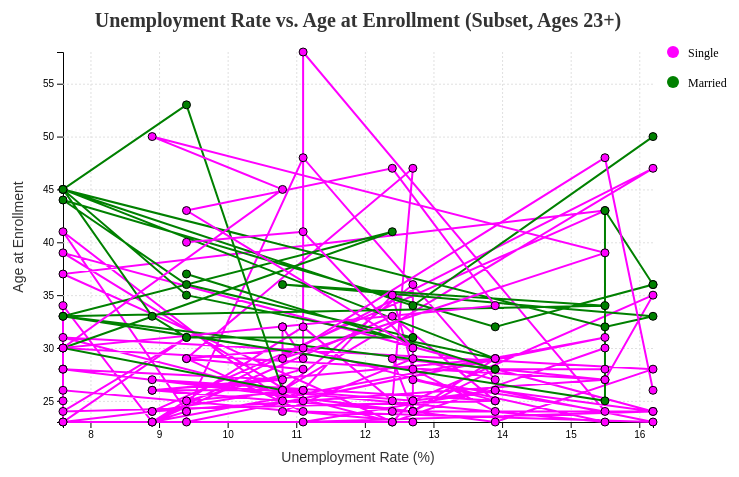
D3 v6 page, settled after 360 driven frames (6 s of simulated time); the page loaded 1 data file(s).


    d3.csv("data/cleaned_data.csv").then(function(data) {
        // Parse and preprocess data
        data.forEach(function(d) {
            d.age_at_enrollment = +d.age_at_enrollment;
            d.unemployment_rate = +d.unemployment_rate;
        });

        // Filter data to include only those aged 23+ and use a tenth of the data
        const subset = data.filter((_, i) => i % 10 === 0).filter(d => d.age_at_enrollment >= 23);

        const svg = d3.select("svg"),
            margin = { top: 50, right: 150, bottom: 80, left: 60 },
            width = +svg.attr("width") - margin.left - margin.right,
            height = +svg.attr("height") - margin.top - margin.bottom;

        const g = svg.append("g").attr("transform", `translate(${margin.left},${margin.top})`);

        // Scales
        const x = d3.scaleLinear()
            .domain(d3.extent(subset, d => d.unemployment_rate))  // Unemployment rate on x-axis
            .range([0, width]);

        const y = d3.scaleLinear()
            .domain(d3.extent(subset, d => d.age_at_enrollment))  // Age at enrollment on y-axis
            .range([height, 0]);

        const color = d3.scaleOrdinal()
            .domain(["single", "married"])
            .range(["magenta", "green"]); // Magenta for single, green for married

        // Axes
        g.append("g")
            .attr("transform", `translate(0,${height})`)
            .call(d3.axisBottom(x).ticks(8))
            .append("text")
            .attr("class", "axis-label")
            .attr("fill", "#000")
            .attr("x", width / 2)
            .attr("y", 40)
            .attr("text-anchor", "middle")
            .text("Unemployment Rate (%)");

        g.append("g")
            .call(d3.axisLeft(y).ticks(5))
            .append("text")
            .attr("class", "axis-label")
            .attr("fill", "#000")
            .attr("transform", "rotate(-90)")
            .attr("x", -height / 2)
            .attr("y", -40)
            .attr("text-anchor", "middle")
            .text("Age at Enrollment");

        // Add title
        svg.append("text")
            .attr("class", "title")
            .attr("x", width / 2 + margin.left)
            .attr("y", margin.top / 2)
            .attr("text-anchor", "middle")
            .text("Unemployment Rate vs. Age at Enrollment (Subset, Ages 23+)");

        // Add gridlines
        g.append("g")
            .attr("class", "grid")
            .call(d3.axisLeft(y).tickSize(-width).tickFormat(""));

        g.append("g")
            .attr("class", "grid")
            .attr("transform", `translate(0,${height})`)
            .call(d3.axisBottom(x).tickSize(-height).tickFormat(""));

        // Line generator
        const line = d3.line()
            .x(d => x(d.unemployment_rate))
            .y(d => y(d.age_at_enrollment));

        // Group by marital status and draw lines
        const groups = d3.groups(subset, d => d.marital_status);
        groups.forEach(([status, values]) => {
            g.append("path")
                .datum(values)
                .attr("class", "line")
                .attr("d", line)
                .attr("stroke", color(status))
                .attr("stroke-width", 2);
        });

        // Add data points (dots) with color by marital status
        g.selectAll(".dot")
            .data(subset)
            .enter().append("circle")
            .attr("class", "dot")
            .attr("cx", d => x(d.unemployment_rate))
            .attr("cy", d => y(d.age_at_enrollment))
            .attr("r", 4)
            .attr("fill", d => color(d.marital_status));

        // Add legend
        const legend = svg.append("g")
            .attr("transform", `translate(${width + 80}, ${margin.top})`);

        // Legend for single
        legend.append("circle")
            .attr("cx", 0)
            .attr("cy", 0)
            .attr("r", 6)
            .attr("fill", "magenta");

        legend.append("text")
            .attr("x", 15)
            .attr("y", 5)
            .attr("class", "legend")
            .text("Single");

        legend.append("circle")
            .attr("cx", 0)
            .attr("cy", 30)
            .attr("r", 6)
            .attr("fill", "green");

        legend.append("text")
            .attr("x", 15)
            .attr("y", 35)
            .attr("class", "legend")
            .text("Married");
    }).catch(function(error) {
        console.error("Error loading the CSV file:", error);
    });


### data: data/cleaned_data.csv
marital_status, application_mode, application_order, course, time, previous_qualification, nationality, mother's_qualification, father's_qualification, mother's_occupation, father's_occupation, displaced, educational_special_needs, debtor, tuition_fees_up_to_date, gender, scholarship_holder, age_at_enrollment, international, unemployment_rate, inflation_rate, gdp, output
single, , 5, 2, daytime, Secondary education, Portuguese, , 11th Year of Schooling - Not Completed, Farmers and Skilled Workers in Agricultu…, Armed Forces Professions, 1, 0, 0, 1, 1, 0, 20, 0, 10.8, 1.4, 1.74, Dropout
single, , 1, 11, daytime, Secondary education, Portuguese, Secondary Education - 12th Year of Schoo…, Higher Education - Degree, Administrative staff, Administrative staff, 1, 0, 0, 0, 1, 0, 19, 0, 13.9, -0.3, 0.79, Graduate
single, 1st phase - general contingent, 5, 5, daytime, Secondary education, Portuguese, Technical-professional course, 2nd cycle of the general high school cou…, Armed Forces Professions, Armed Forces Professions, 1, 0, 0, 0, 1, 0, 19, 0, 10.8, 1.4, 1.74, Dropout
single, , 2, 15, daytime, Secondary education, Portuguese, , 2nd cycle of the general high school cou…, Farmers and Skilled Workers in Agricultu…, Administrative staff, 1, 0, 0, 1, 0, 0, 20, 0, 9.4, -0.8, -3.12, Graduate
married, , 1, 3, evening, Secondary education, Portuguese, Technical-professional course, , Armed Forces Professions, Armed Forces Professions, 0, 0, 0, 1, 0, 0, 45, 0, 13.9, -0.3, 0.79, Graduate
married, , 1, 17, evening, Other - 11th year of schooling, Portuguese, Technical-professional course, 2nd cycle of the general high school cou…, Armed Forces Professions, Installation and Machine Operators and A…, 0, 0, 1, 1, 1, 0, 50, 0, 16.2, 0.3, -0.92, Graduate
single, 1st phase - general contingent, 1, 12, daytime, Secondary education, Portuguese, , , Installation and Machine Operators and A…, , 1, 0, 0, 1, 0, 1, 18, 0, 15.5, 2.8, -4.06, Graduate
single, , 4, 11, daytime, Secondary education, Portuguese, Technical-professional course, 2nd cycle of the general high school cou…, Armed Forces Professions, Armed Forces Professions, 1, 0, 0, 0, 1, 0, 22, 0, 15.5, 2.8, -4.06, Dropout
single, 1st phase - general contingent, 3, 10, daytime, Secondary education, , Secondary Education - 12th Year of Schoo…, Secondary Education - 12th Year of Schoo…, Armed Forces Professions, Armed Forces Professions, 0, 0, 0, 1, 0, 1, 21, 1, 16.2, 0.3, -0.92, Graduate
single, 1st phase - general contingent, 1, 10, daytime, Secondary education, Portuguese, Secondary Education - 12th Year of Schoo…, 10th Year of Schooling, Personal Services, Security and Safety W…, Installation and Machine Operators and A…, 1, 0, 1, 0, 0, 0, 18, 0, 8.9, 1.4, 3.51, Dropout
single, 1st phase - general contingent, 1, 14, daytime, Secondary education, Portuguese, , 10th Year of Schooling, Farmers and Skilled Workers in Agricultu…, Installation and Machine Operators and A…, 1, 0, 0, 1, 0, 0, 18, 0, 13.9, -0.3, 0.79, Graduate
single, 1st phase - general contingent, 1, 12, daytime, Secondary education, Portuguese, , , Armed Forces Professions, Armed Forces Professions, 1, 0, 0, 1, 0, 1, 18, 0, 12.7, 3.7, -1.7, Graduate
single, 1st phase - general contingent, 2, 16, daytime, Secondary education, Portuguese, , 2nd cycle of the general high school cou…, Personal Services, Security and Safety W…, Armed Forces Professions, 1, 0, 0, 1, 0, 0, 19, 0, 12.7, 3.7, -1.7, Dropout
single, 2nd phase - general contingent, 1, 11, daytime, , Portuguese, Secondary Education - 12th Year of Schoo…, Secondary Education - 12th Year of Schoo…, Personal Services, Security and Safety W…, Installation and Machine Operators and A…, 1, 0, 0, 1, 0, 1, 21, 0, 8.9, 1.4, 3.51, Graduate
single, 1st phase - general contingent, 1, 6, daytime, Secondary education, Portuguese, , 2nd cycle of the general high school cou…, Farmers and Skilled Workers in Agricultu…, Farmers and Skilled Workers in Agricultu…, 1, 0, 0, 1, 0, 1, 18, 0, 10.8, 1.4, 1.74, Graduate
single, 1st phase - general contingent, 1, 15, daytime, Secondary education, Portuguese, , 2nd cycle of the general high school cou…, Armed Forces Professions, Administrative staff, 1, 0, 0, 1, 0, 0, 20, 0, 15.5, 2.8, -4.06, Dropout
single, , 1, 10, daytime, Secondary education, Portuguese, , , Farmers and Skilled Workers in Agricultu…, Unskilled Workers, 1, 0, 0, 1, 0, 0, 18, 0, 10.8, 1.4, 1.74, Enrolled
single, , 2, 12, daytime, Secondary education, Portuguese, , Secondary Education - 12th Year of Schoo…, Farmers and Skilled Workers in Agricultu…, Personal Services, Security and Safety W…, 1, 0, 0, 1, 0, 0, 18, 0, 15.5, 2.8, -4.06, Graduate
single, 1st phase - general contingent, 1, 8, daytime, Secondary education, Portuguese, Higher Education - Degree, 10th Year of Schooling, Administrative staff, Farmers and Skilled Workers in Agricultu…, 1, 0, 0, 1, 0, 0, 20, 0, 10.8, 1.4, 1.74, Graduate
single, 1st phase - general contingent, 1, 16, daytime, Secondary education, Portuguese, , 10th Year of Schooling, Installation and Machine Operators and A…, Installation and Machine Operators and A…, 1, 0, 0, 1, 0, 0, 18, 0, 16.2, 0.3, -0.92, Enrolled
single, 1st phase - general contingent, 3, 2, daytime, Secondary education, Portuguese, Secondary Education - 12th Year of Schoo…, Secondary Education - 12th Year of Schoo…, Armed Forces Professions, Unskilled Workers, 0, 0, 0, 1, 0, 1, 21, 0, 11.1, 0.6, 2.02, Graduate
single, , 4, 13, daytime, Secondary education, Portuguese, Secondary Education - 12th Year of Schoo…, , Personal Services, Security and Safety W…, Installation and Machine Operators and A…, 1, 0, 0, 1, 0, 0, 20, 0, 12.7, 3.7, -1.7, Enrolled
single, 1st phase - general contingent, 4, 12, daytime, Secondary education, Portuguese, , 10th Year of Schooling, Specialists in Intellectual and Scientif…, Specialists in Intellectual and Scientif…, 1, 0, 0, 1, 0, 0, 18, 0, 12.7, 3.7, -1.7, Graduate
… [head cut at 6 KiB]